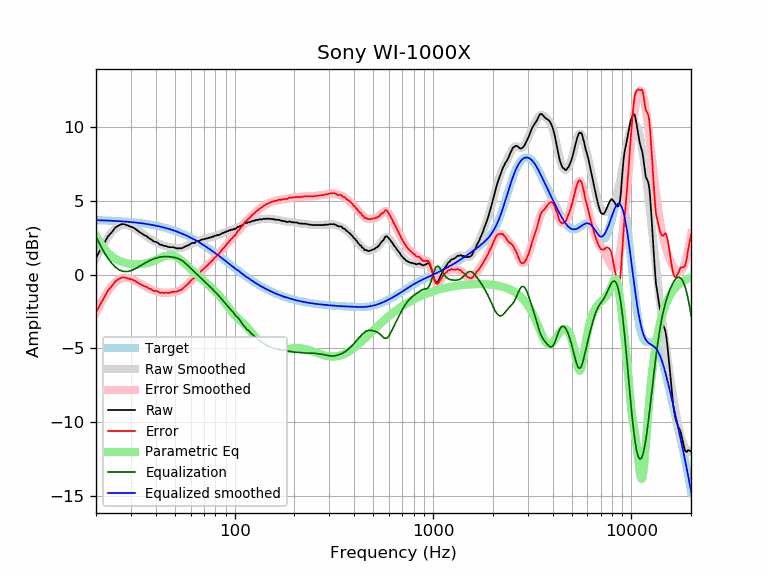

The data file committed next to this chart (first rows):
frequency, raw, error, smoothed, error_smoothed, equalization, parametric_eq, equalized_raw, equalized_smoothed, target
20, 1.13, -2.57, 1.12, -2.58, 2.58, 2.65, 3.70, 3.70, 3.70
21, 1.67, -2.02, 1.68, -2.01, 2.01, 2.16, 3.68, 3.69, 3.69
22, 2.14, -1.54, 2.16, -1.52, 1.52, 1.77, 3.66, 3.68, 3.68
23, 2.61, -1.06, 2.56, -1.11, 1.11, 1.47, 3.72, 3.67, 3.67
24, 2.87, -0.79, 2.88, -0.77, 0.77, 1.25, 3.64, 3.66, 3.66
25, 3.19, -0.46, 3.12, -0.52, 0.52, 1.09, 3.71, 3.65, 3.65
26, 3.34, -0.29, 3.28, -0.35, 0.35, 0.96, 3.69, 3.63, 3.63
27, 3.44, -0.18, 3.37, -0.25, 0.25, 0.87, 3.69, 3.62, 3.62
28, 3.41, -0.19, 3.39, -0.21, 0.21, 0.80, 3.62, 3.60, 3.60
29, 3.33, -0.26, 3.36, -0.22, 0.22, 0.76, 3.55, 3.59, 3.59
30, 3.26, -0.31, 3.29, -0.28, 0.28, 0.73, 3.53, 3.57, 3.57
31, 3.18, -0.37, 3.19, -0.36, 0.36, 0.71, 3.54, 3.55, 3.55
32, 3.05, -0.48, 3.07, -0.45, 0.45, 0.70, 3.50, 3.53, 3.53
33, 2.91, -0.60, 2.95, -0.56, 0.56, 0.71, 3.46, 3.51, 3.51
34, 2.80, -0.69, 2.83, -0.66, 0.66, 0.73, 3.46, 3.49, 3.49
35, 2.69, -0.78, 2.70, -0.76, 0.76, 0.75, 3.45, 3.46, 3.46
36, 2.61, -0.83, 2.59, -0.85, 0.85, 0.79, 3.46, 3.44, 3.44
37, 2.48, -0.94, 2.48, -0.93, 0.93, 0.83, 3.41, 3.41, 3.41
38, 2.39, -1.00, 2.38, -1.00, 1.00, 0.88, 3.39, 3.39, 3.39
39, 2.26, -1.10, 2.29, -1.07, 1.07, 0.93, 3.32, 3.36, 3.36
40, 2.23, -1.10, 2.21, -1.12, 1.12, 1.00, 3.35, 3.33, 3.33
41, 2.17, -1.13, 2.14, -1.16, 1.16, 1.06, 3.33, 3.30, 3.30
42, 2.04, -1.23, 2.07, -1.19, 1.19, 1.12, 3.23, 3.27, 3.27
43, 2.02, -1.22, 2.02, -1.21, 1.21, 1.18, 3.23, 3.23, 3.23
44, 1.96, -1.24, 1.97, -1.23, 1.23, 1.23, 3.18, 3.20, 3.20
45, 1.95, -1.22, 1.93, -1.23, 1.23, 1.27, 3.18, 3.16, 3.16
46, 1.89, -1.24, 1.90, -1.23, 1.23, 1.30, 3.12, 3.13, 3.13
47, 1.87, -1.22, 1.87, -1.22, 1.22, 1.31, 3.09, 3.09, 3.09
48, 1.87, -1.18, 1.85, -1.20, 1.20, 1.31, 3.07, 3.05, 3.05
49, 1.87, -1.15, 1.83, -1.19, 1.19, 1.29, 3.05, 3.01, 3.01
50, 1.83, -1.14, 1.81, -1.16, 1.16, 1.25, 2.99, 2.97, 2.97
51, 1.79, -1.14, 1.80, -1.13, 1.13, 1.19, 2.92, 2.93, 2.93
52, 1.79, -1.10, 1.80, -1.09, 1.09, 1.12, 2.87, 2.89, 2.89
53, 1.79, -1.06, 1.81, -1.04, 1.04, 1.04, 2.82, 2.84, 2.84
54, 1.79, -1.01, 1.82, -0.97, 0.97, 0.96, 2.76, 2.80, 2.80
55, 1.84, -0.92, 1.85, -0.90, 0.90, 0.87, 2.74, 2.75, 2.75
56, 1.90, -0.81, 1.89, -0.82, 0.82, 0.77, 2.72, 2.71, 2.71
57, 1.94, -0.72, 1.93, -0.73, 0.73, 0.68, 2.67, 2.66, 2.66
58, 1.99, -0.62, 1.98, -0.63, 0.63, 0.58, 2.62, 2.61, 2.61
59, 2.03, -0.54, 2.03, -0.54, 0.54, 0.48, 2.56, 2.56, 2.56
60, 2.10, -0.42, 2.08, -0.44, 0.44, 0.39, 2.54, 2.51, 2.51
61, 2.16, -0.31, 2.12, -0.34, 0.34, 0.30, 2.50, 2.46, 2.46
62, 2.16, -0.26, 2.16, -0.25, 0.25, 0.21, 2.41, 2.41, 2.41
63, 2.15, -0.22, 2.20, -0.16, 0.16, 0.12, 2.31, 2.36, 2.36
64, 2.27, -0.04, 2.24, -0.07, 0.07, 0.04, 2.34, 2.31, 2.31
65, 2.29, 0.03, 2.27, 0.01, -0.01, -0.04, 2.28, 2.26, 2.26
66, 2.28, 0.07, 2.30, 0.09, -0.09, -0.12, 2.18, 2.21, 2.21
67, 2.32, 0.16, 2.33, 0.18, -0.18, -0.20, 2.14, 2.15, 2.15
68, 2.38, 0.28, 2.36, 0.26, -0.26, -0.27, 2.12, 2.10, 2.10
69, 2.39, 0.34, 2.38, 0.34, -0.34, -0.35, 2.05, 2.05, 2.05
70, 2.42, 0.42, 2.41, 0.42, -0.42, -0.42, 2.00, 1.99, 1.99
71, 2.43, 0.49, 2.43, 0.49, -0.49, -0.49, 1.93, 1.94, 1.94
72, 2.46, 0.57, 2.46, 0.57, -0.57, -0.57, 1.89, 1.88, 1.88
73, 2.47, 0.64, 2.48, 0.65, -0.65, -0.64, 1.82, 1.83, 1.83
74, 2.51, 0.73, 2.50, 0.72, -0.72, -0.71, 1.78, 1.78, 1.78
75, 2.52, 0.80, 2.52, 0.80, -0.80, -0.78, 1.72, 1.72, 1.72
76, 2.54, 0.87, 2.55, 0.88, -0.88, -0.85, 1.66, 1.67, 1.67
77, 2.58, 0.96, 2.57, 0.96, -0.96, -0.92, 1.62, 1.61, 1.61
78, 2.57, 1.01, 2.59, 1.03, -1.03, -1.00, 1.53, 1.56, 1.56
79, 2.65, 1.14, 2.61, 1.11, -1.11, -1.07, 1.54, 1.50, 1.50
... 553 more rows
